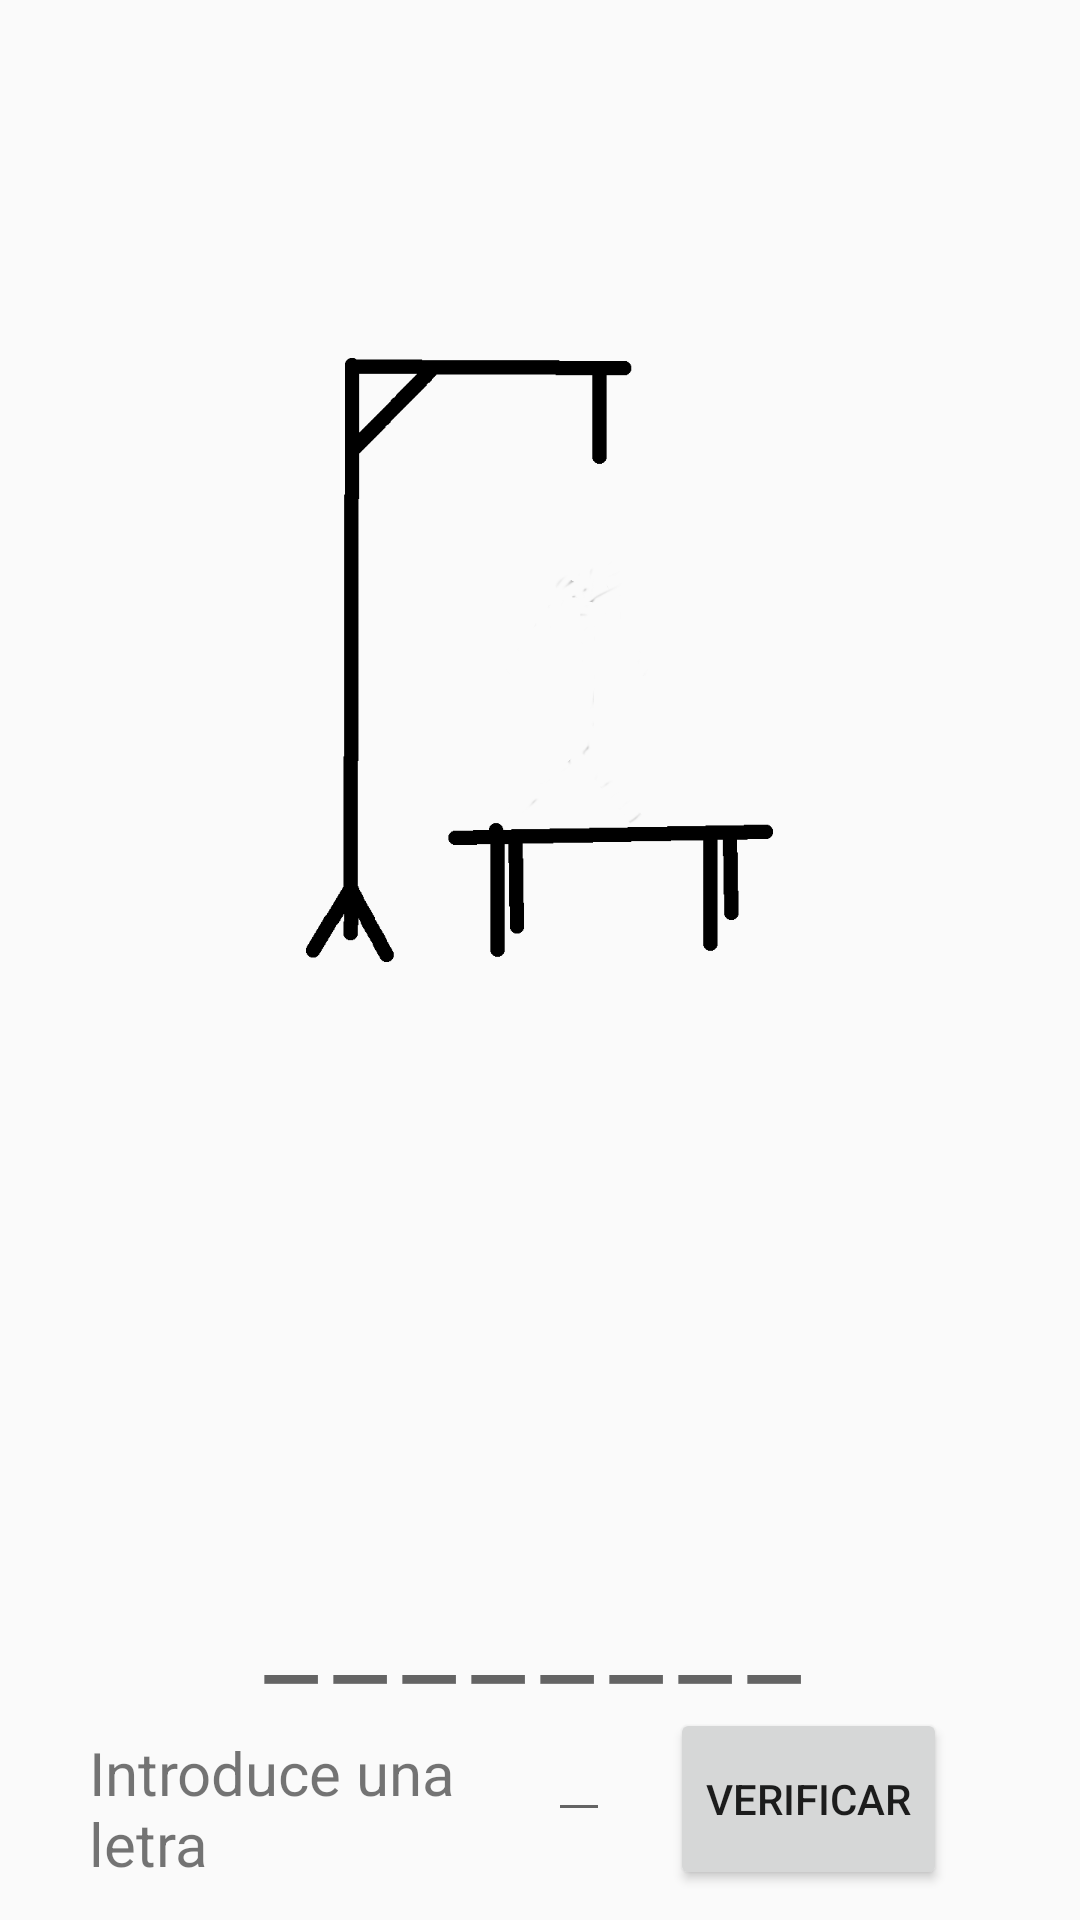

Reconstruct the res/layout file that produces this screen, plus the resources it refers to.
<!-- AndroidManifest.xml: application theme AppTheme -->
<!-- res/layout/activity_ahorcadobomb.xml -->
<?xml version="1.0" encoding="utf-8"?>
<RelativeLayout xmlns:android="http://schemas.android.com/apk/res/android"
    xmlns:tools="http://schemas.android.com/tools"
    android:layout_width="match_parent"
    android:layout_height="match_parent"
    android:paddingBottom="@dimen/activity_vertical_margin"
    android:paddingLeft="@dimen/activity_horizontal_margin"
    android:paddingRight="@dimen/activity_horizontal_margin"
    android:paddingTop="@dimen/activity_vertical_margin"
    tools:context="com.orientacionvocacional.ahorcadobomb">

    <ScrollView
        android:layout_width="wrap_content"
        android:layout_height="wrap_content"
        android:id="@+id/scrollView3"/>


    <ImageView
        android:layout_width="wrap_content"
        android:layout_height="400dp"
        android:id="@+id/imageView"
        android:layout_alignParentTop="true"
        android:layout_centerHorizontal="true"
        android:src="@mipmap/ahorcado0"
        android:layout_marginTop="20dp" />

    <LinearLayout
        android:orientation="horizontal"
        android:layout_width="fill_parent"
        android:layout_height="wrap_content"
        android:layout_alignParentBottom="true"
        android:layout_centerHorizontal="true"
        android:layout_marginBottom="10dp"

        android:id="@+id/layoutAddLetter">

        <TextView
            android:layout_width="133dp"
            android:layout_height="wrap_content"
            android:text="Introduce una letra"
            android:id="@+id/TextView2"
            android:textSize="20sp"
            android:layout_marginLeft="30dp"
            android:layout_marginBottom="10dp" />

        <EditText
            android:layout_width="wrap_content"
            android:layout_height="wrap_content"
            android:id="@+id/editTextLetter"
            android:layout_marginLeft="20dp"
            android:layout_marginRight="20dp"
            android:maxLength="1"/>

        <Button
            android:layout_width="wrap_content"
            android:layout_height="match_parent"
            android:text="verificar"
            android:id="@+id/button4"
            android:onClick="introduceLetter" />
    </LinearLayout>


    <LinearLayout
        android:orientation="horizontal"
        android:layout_width="wrap_content"
        android:layout_height="wrap_content"
        android:id="@+id/layoutLetters"
        android:layout_above="@+id/layoutAddLetter"
        android:layout_centerHorizontal="true">

        <TextView
            android:layout_width="wrap_content"
            android:layout_height="wrap_content"
            android:textAppearance="?android:attr/textAppearanceMedium"
            android:text="_"
            android:id="@+id/textView2"
            android:textSize="40sp"
            android:layout_marginRight="5dp" />

        <TextView
            android:layout_width="wrap_content"
            android:layout_height="wrap_content"
            android:textAppearance="?android:attr/textAppearanceMedium"
            android:text="_"
            android:id="@+id/textView3"
            android:textSize="40sp"
            android:layout_marginRight="5dp" />

        <TextView
            android:layout_width="wrap_content"
            android:layout_height="wrap_content"
            android:textAppearance="?android:attr/textAppearanceMedium"
            android:text="_"
            android:id="@+id/textView4"
            android:textSize="40sp"
            android:layout_marginRight="5dp" />

        <TextView
            android:layout_width="wrap_content"
            android:layout_height="wrap_content"
            android:textAppearance="?android:attr/textAppearanceMedium"
            android:text="_"
            android:id="@+id/textView5"
            android:textSize="40sp"
            android:layout_marginRight="5dp" />

        <TextView
            android:layout_width="wrap_content"
            android:layout_height="wrap_content"
            android:textAppearance="?android:attr/textAppearanceMedium"
            android:text="_"
            android:id="@+id/textView"
            android:textSize="40sp"
            android:layout_alignTop="@+id/textView6"
            android:layout_toRightOf="@+id/textView6"
            android:layout_toEndOf="@+id/textView6"
            android:layout_marginRight="5dp" />

        <TextView
            android:layout_width="wrap_content"
            android:layout_height="wrap_content"
            android:textAppearance="?android:attr/textAppearanceMedium"
            android:text="_"
            android:id="@+id/textView6"
            android:textSize="40sp"
            android:layout_alignTop="@+id/layoutLetters"
            android:layout_toRightOf="@+id/imageView"
            android:layout_toEndOf="@+id/imageView"
            android:layout_marginRight="5dp" />

        <TextView
            android:layout_width="wrap_content"
            android:layout_height="wrap_content"
            android:textAppearance="?android:attr/textAppearanceMedium"
            android:text="_"
            android:id="@+id/textView7"
            android:textSize="40sp"
            android:layout_marginRight="5dp" />

        <TextView
            android:layout_width="wrap_content"
            android:layout_height="wrap_content"
            android:textAppearance="?android:attr/textAppearanceMedium"
            android:text="_"
            android:id="@+id/textView8"
            android:textSize="40sp"
            android:layout_marginRight="5dp" />

    </LinearLayout>

    <TextView
        android:layout_width="wrap_content"
        android:layout_height="wrap_content"
        android:textAppearance="?android:attr/textAppearanceMedium"
        android:id="@+id/failsLetter"
        android:layout_marginTop="120dp"

        android:layout_alignTop="@+id/imageView"

        android:layout_marginLeft="20dp" />

</RelativeLayout>
<!-- resources referenced by this layout -->
<resources>
  <!-- mipmap ahorcado0: png bitmap (mipmap-xxxhdpi, 7586 bytes) -->
  <style name="AppTheme" parent="Theme.AppCompat.Light.DarkActionBar">
          
          <item name="colorPrimary">@color/colorPrimary</item>
          <item name="colorPrimaryDark">@color/colorPrimaryDark</item>
          <item name="colorAccent">@color/colorAccent</item>
      </style>
  <color name="colorPrimary">#d63a4db7</color>
  <color name="colorPrimaryDark">#d76c18da</color>
  <color name="colorAccent">#FF4081</color>
</resources>
